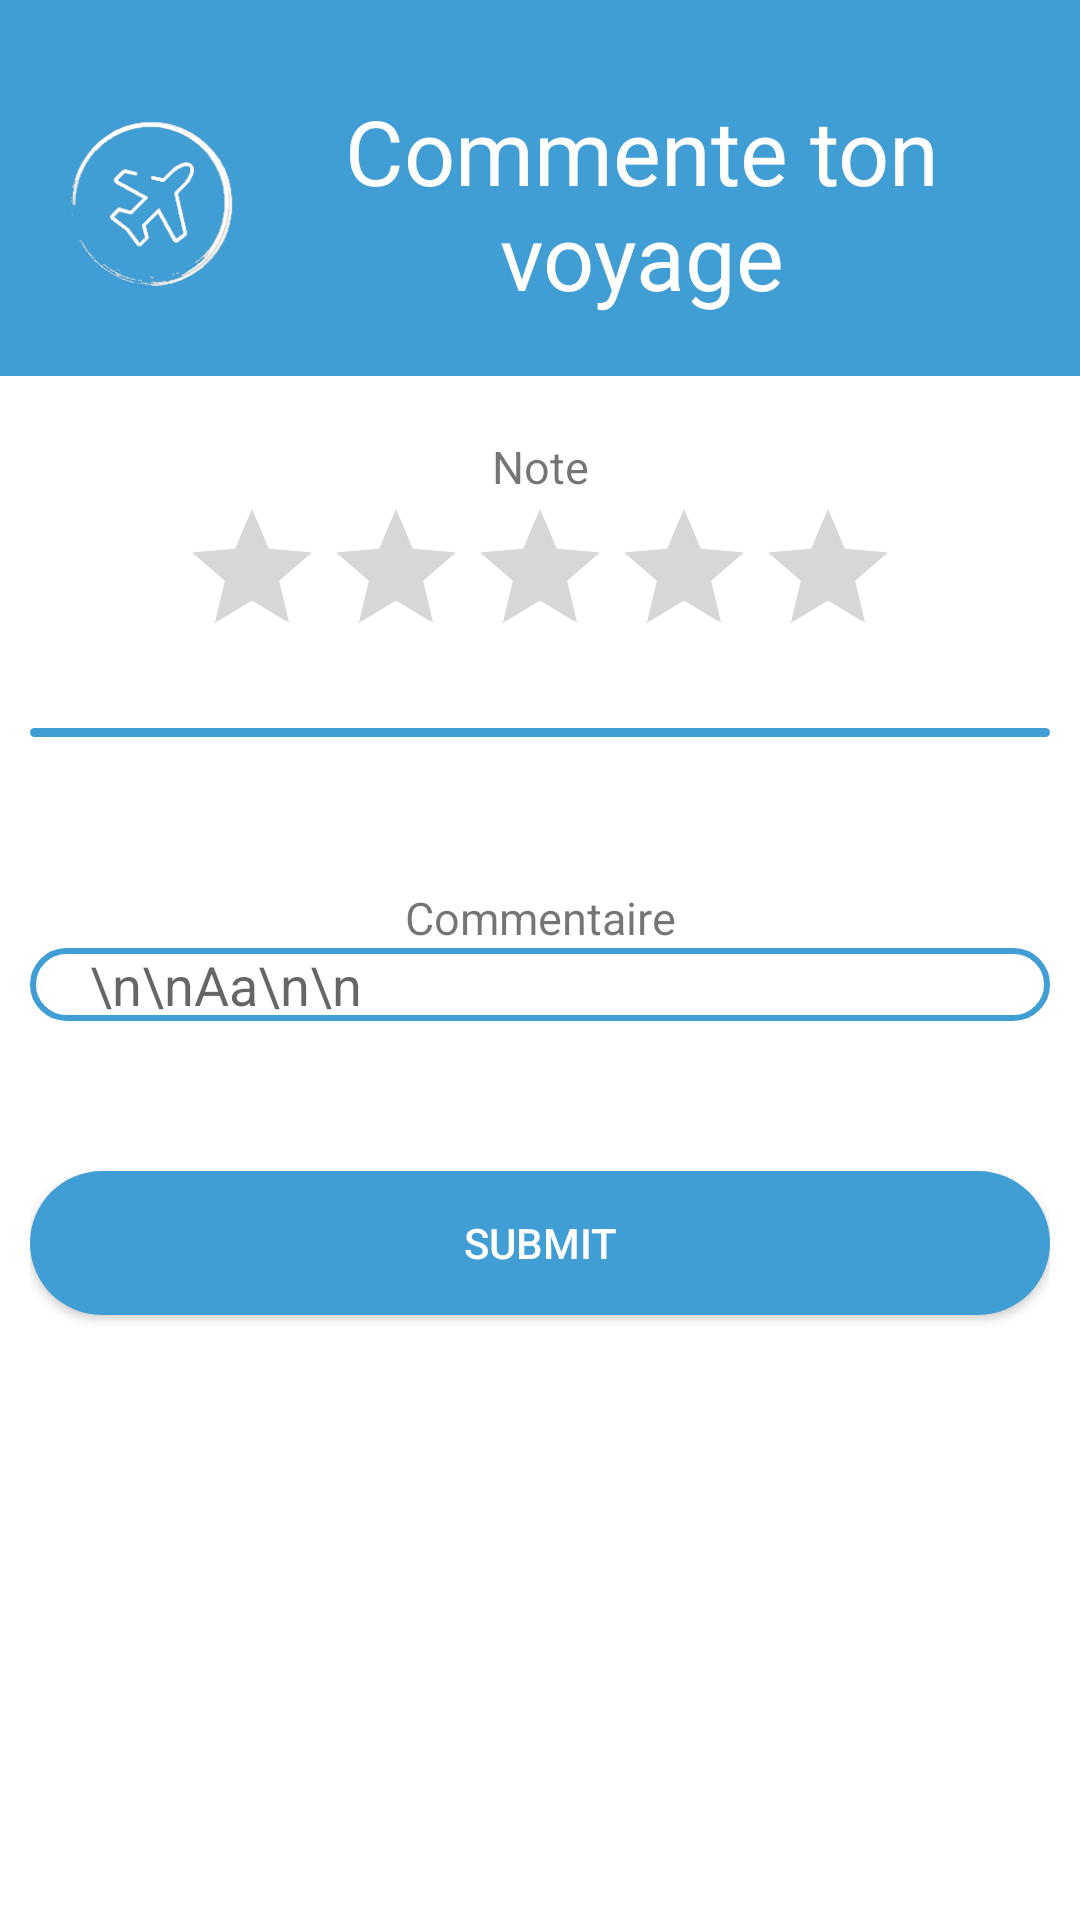

Here is an Android app screen rendered from its layout file. Give the layout XML and the strings, colors and styles it references.
<!-- AndroidManifest.xml: application theme AppTheme -->
<!-- res/layout/fragment_post_a_comment.xml -->
<?xml version="1.0" encoding="utf-8"?>

<FrameLayout xmlns:android="http://schemas.android.com/apk/res/android"
    xmlns:tools="http://schemas.android.com/tools"
    android:layout_width="match_parent"
    android:layout_height="match_parent"
    tools:context=".Fragments.PostACommentFragment">
    <ScrollView
        android:layout_width="match_parent"
        android:layout_height="match_parent"
        android:background="@color/white">
        <LinearLayout
            android:background="@color/colorPrimary"
            android:layout_width="match_parent"
            android:layout_height="match_parent"
            android:orientation="vertical">
            <LinearLayout
                android:padding="20dp"
                android:background="@android:color/transparent"
                android:layout_width="match_parent"
                android:layout_height="wrap_content"
                android:orientation="vertical">

                <LinearLayout
                    android:background="@android:color/transparent"
                    android:layout_marginTop="10dp"
                    android:layout_width="match_parent"
                    android:layout_height="wrap_content"
                    android:orientation="horizontal"
                    android:gravity="center">
                    <ImageView
                        android:background="@android:color/transparent"
                        android:layout_width="60dp"
                        android:layout_height="60dp"
                        android:layout_marginRight="10dp"
                        android:src="@drawable/waivion_logo_transparent"/>
                    <TextView
                        android:paddingEnd="2dp"
                        android:layout_width="wrap_content"
                        android:layout_height="wrap_content"
                        android:text="Commente ton voyage"
                        android:layout_gravity="center"
                        android:gravity="center"
                        android:textColor="@color/white"
                        android:textSize="30sp"/>

                </LinearLayout>

            </LinearLayout>


            <LinearLayout
                android:layout_width="match_parent"
                android:layout_height="match_parent"
                android:background="@color/white"
                android:orientation="vertical"
                android:paddingStart="10dp"
                android:paddingEnd="10dp">

                <TextView
                    android:layout_width="match_parent"
                    android:layout_height="wrap_content"
                    android:layout_marginTop="20dp"
                    android:text="Note"
                    android:textAlignment="center"
                    android:textSize="15sp" />

                <android.support.v7.widget.AppCompatRatingBar
                    android:id="@+id/rating_bar_users"
                    android:layout_width="wrap_content"
                    android:layout_height="wrap_content"
                    android:rating = "0"
                    android:numStars = "5"
                    android:layout_gravity="center"/>

                <LinearLayout
                    android:layout_width="match_parent"
                    android:layout_height="3dp"
                    android:layout_marginTop="20dp"
                    android:background="@drawable/shape_publish_comment_footer">
                </LinearLayout>

                <TextView
                    android:layout_width="match_parent"
                    android:layout_height="wrap_content"
                    android:layout_marginTop="50dp"
                    android:text="Commentaire"
                    android:textAlignment="center"
                    android:textSize="15sp" />

                <EditText
                    android:id="@+id/comment_user"
                    android:layout_width="match_parent"
                    android:layout_height="wrap_content"
                    android:paddingLeft="20dp"
                    android:layout_gravity="center_horizontal"
                    android:background="@drawable/background_publish_a_comment"
                    android:hint="\n\nAa\n\n" />

                <Button
                    android:id="@+id/submit_comment"
                    android:layout_width="match_parent"
                    android:layout_height="wrap_content"
                    android:layout_marginTop="50dp"
                    android:background="@drawable/shape_button_1"
                    android:text="Submit"
                    android:textColor="@color/white"
                    android:layout_marginBottom="10dp"/>
            </LinearLayout>
        </LinearLayout>
    </ScrollView>
</FrameLayout>
<!-- resources referenced by this layout -->
<resources>
  <color name="colorPrimary">#409ED4</color>
  <color name="white">#ffffff</color>
  <!-- drawable background_publish_a_comment (drawable) -->
  <?xml version="1.0" encoding="utf-8"?>
  
  <shape xmlns:android="http://schemas.android.com/apk/res/android">
      <stroke
          android:width="2dp"
          android:color="@color/colorPrimary"/>
  
  
      <corners android:radius="25dp"/>
  
  </shape>
  <!-- drawable shape_button_1 (drawable) -->
  <?xml version="1.0" encoding="utf-8"?>
  
  <shape xmlns:android="http://schemas.android.com/apk/res/android">
      <solid android:color="@color/colorPrimary"/>
      <corners android:radius="25dp"/>
  
  </shape>
  <!-- drawable shape_publish_comment_footer (drawable) -->
  <?xml version="1.0" encoding="utf-8"?>
  
  <shape xmlns:android="http://schemas.android.com/apk/res/android">
      <corners  android:radius="20dp"/>
      <solid android:color="@color/colorPrimary"/>
  </shape>
  <!-- drawable waivion_logo_transparent: png bitmap (drawable, 21144 bytes) -->
  <style name="AppTheme" parent="Theme.AppCompat.Light.NoActionBar">
          
          <item name="colorPrimary">@color/colorPrimary</item>
          <item name="colorPrimaryDark">@color/colorPrimaryDark</item>
          <item name="colorAccent">@color/colorAccent</item>
      </style>
  <color name="colorPrimaryDark">#2c749e</color>
  <color name="colorAccent">#57788b</color>
</resources>
